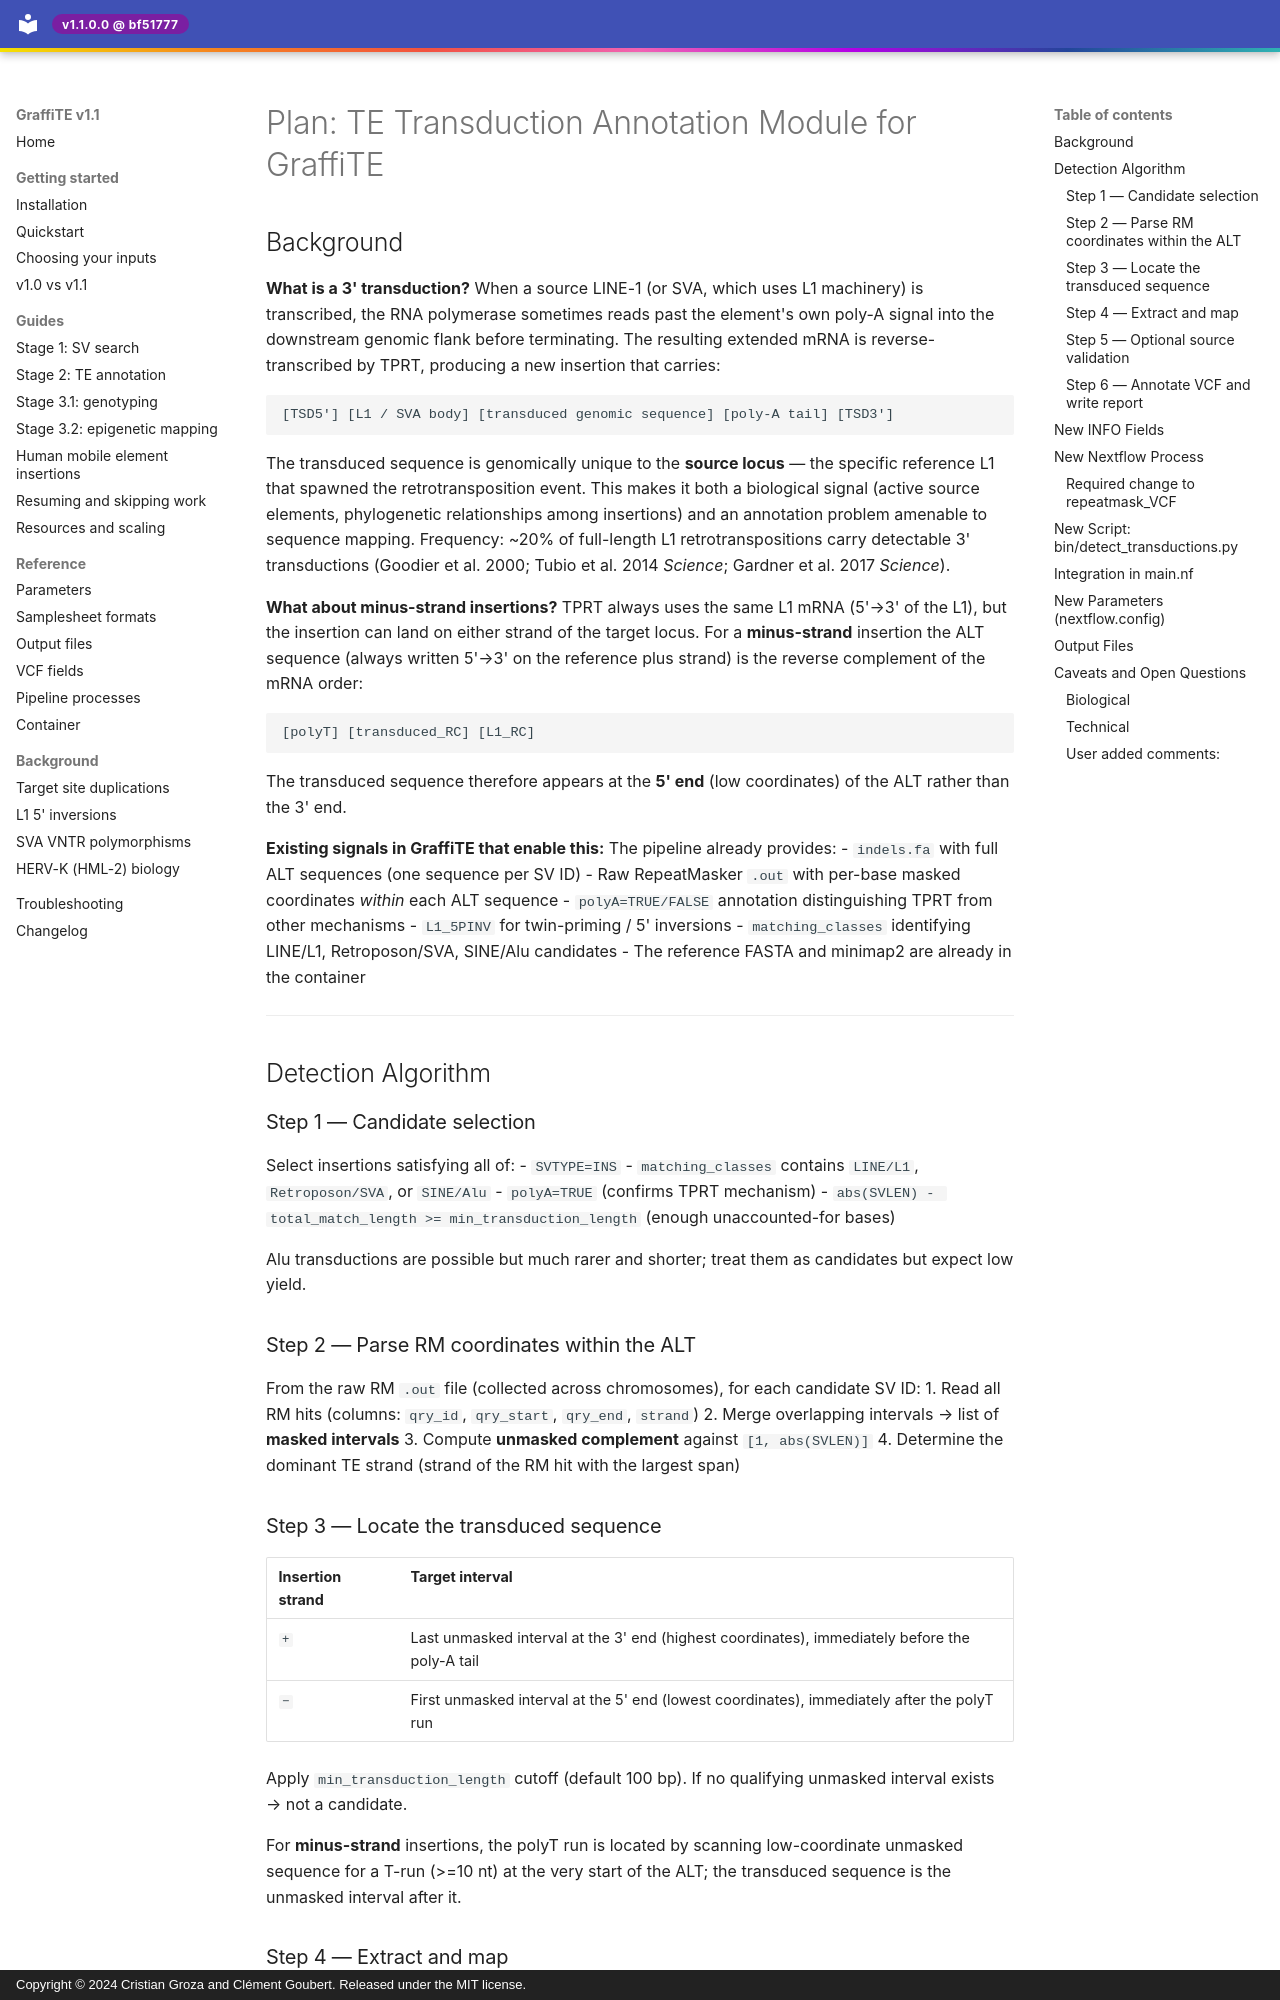

repository: cgroza/GraffiTE · page: transduction_module_plan/index.html · generator: mkdocs · copyright: Copyright © 2024 Cristian Groza and Clément Goubert. Released under the MIT license.

# Plan: TE Transduction Annotation Module for GraffiTE

## Background

**What is a 3' transduction?** When a source LINE-1 (or SVA, which uses L1 machinery) is
transcribed, the RNA polymerase sometimes reads past the element's own poly-A signal into the
downstream genomic flank before terminating. The resulting extended mRNA is reverse-transcribed by
TPRT, producing a new insertion that carries:

```
[TSD5'] [L1 / SVA body] [transduced genomic sequence] [poly-A tail] [TSD3']
```

The transduced sequence is genomically unique to the **source locus** — the specific reference L1
that spawned the retrotransposition event. This makes it both a biological signal (active source
elements, phylogenetic relationships among insertions) and an annotation problem amenable to
sequence mapping. Frequency: ~20% of full-length L1 retrotranspositions carry detectable 3'
transductions (Goodier et al. 2000; Tubio et al. 2014 *Science*; Gardner et al. 2017 *Science*).

**What about minus-strand insertions?** TPRT always uses the same L1 mRNA (5'→3' of the L1), but
the insertion can land on either strand of the target locus. For a **minus-strand** insertion the
ALT sequence (always written 5'→3' on the reference plus strand) is the reverse complement of the
mRNA order:

```
[polyT] [transduced_RC] [L1_RC]
```

The transduced sequence therefore appears at the **5' end** (low coordinates) of the ALT rather
than the 3' end.

**Existing signals in GraffiTE that enable this:** The pipeline already provides:
- `indels.fa` with full ALT sequences (one sequence per SV ID)
- Raw RepeatMasker `.out` with per-base masked coordinates *within* each ALT sequence
- `polyA=TRUE/FALSE` annotation distinguishing TPRT from other mechanisms <!--  yes but only happens once we have determined that combined RM+ULTRA coverage is >= threshold, which, in case of transduction may not be satisfied. We would need to evaluate poly-A on single-hit SV before filtering on RM+ULTRA coverage -->
- `L1_5PINV` for twin-priming / 5' inversions
- `matching_classes` identifying LINE/L1, Retroposon/SVA, SINE/Alu candidates
- The reference FASTA and minimap2 are already in the container

---

## Detection Algorithm

### Step 1 — Candidate selection

Select insertions satisfying all of:
- `SVTYPE=INS` <!-- It can also be that the reference genome has a transduction event that is absent from a sample we are comparing it to, and thus this transduction will appear as a deletion relative to the ref -->
- `matching_classes` contains `LINE/L1`, `Retroposon/SVA`, or `SINE/Alu`
- `polyA=TRUE` (confirms TPRT mechanism) <!--  yes but only happens once we have determined that combined RM+ULTRA coverage is >= threshold, which, in case of transduction may not be satisfied. We would need to evaluate poly-A on single-hit SV before filtering on RM+ULTRA coverage -->
- `abs(SVLEN) - total_match_length >= min_transduction_length` (enough unaccounted-for bases)

Alu transductions are possible but much rarer and shorter; treat them as candidates but expect low
yield.

### Step 2 — Parse RM coordinates within the ALT

From the raw RM `.out` file (collected across chromosomes), for each candidate SV ID:
1. Read all RM hits (columns: `qry_id`, `qry_start`, `qry_end`, `strand`)
2. Merge overlapping intervals → list of **masked intervals**
3. Compute **unmasked complement** against `[1, abs(SVLEN)]`
4. Determine the dominant TE strand (strand of the RM hit with the largest span)
